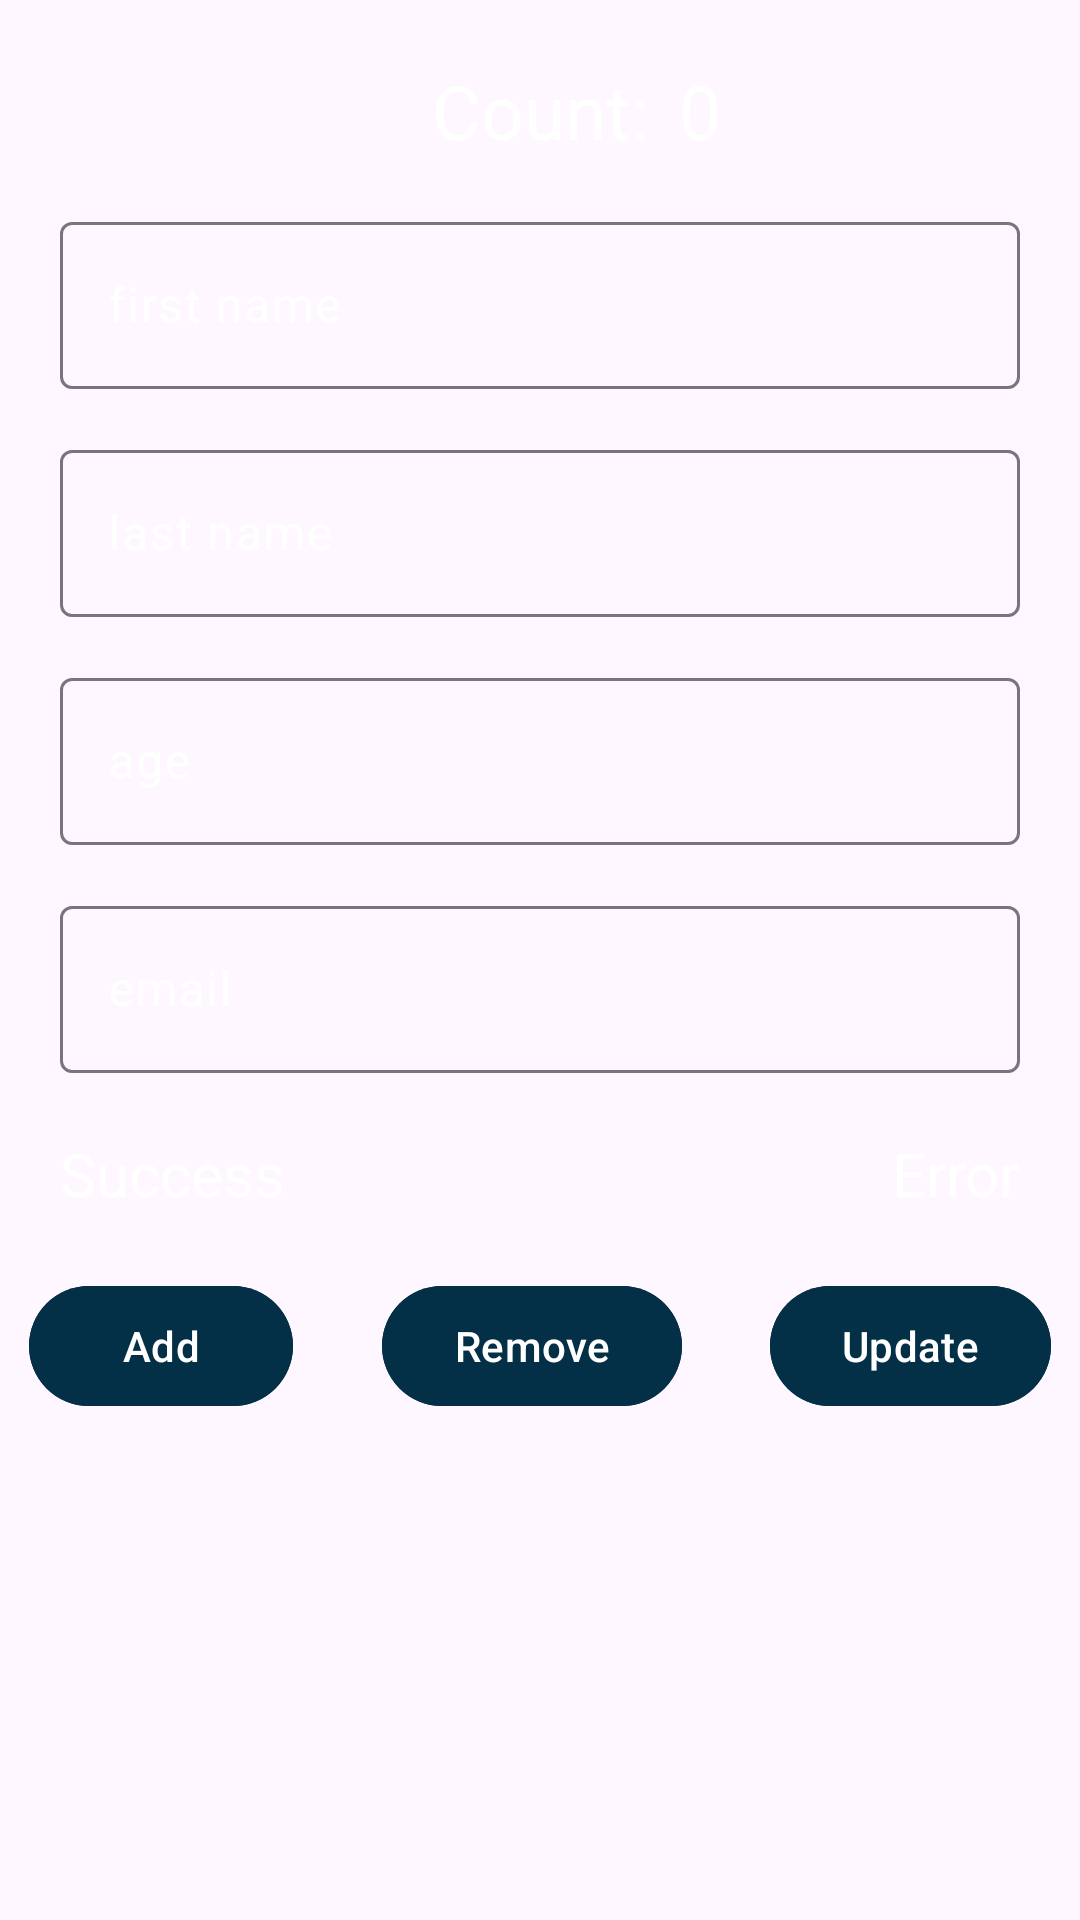

Reconstruct the res/layout file that produces this screen, plus the resources it refers to.
<!-- AndroidManifest.xml: application theme Theme.Task20 -->
<!-- res/layout/fragment_user.xml -->
<?xml version="1.0" encoding="utf-8"?>
<androidx.constraintlayout.widget.ConstraintLayout xmlns:android="http://schemas.android.com/apk/res/android"
    xmlns:app="http://schemas.android.com/apk/res-auto"
    xmlns:tools="http://schemas.android.com/tools"
    android:layout_width="match_parent"
    android:layout_height="match_parent"
    android:background="@drawable/background"
    tools:context=".presentation.screen.user.UserFragment">

    <androidx.appcompat.widget.AppCompatTextView
        android:id="@+id/tvCounterText"
        android:layout_width="wrap_content"
        android:layout_height="wrap_content"
        android:layout_marginTop="20dp"
        android:text="@string/count"
        android:textColor="@color/white"
        android:textSize="25sp"
        app:layout_constraintEnd_toEndOf="parent"
        app:layout_constraintStart_toStartOf="parent"
        app:layout_constraintTop_toTopOf="parent" />

    <androidx.appcompat.widget.AppCompatTextView
        android:id="@+id/tvCounter"
        android:layout_width="wrap_content"
        android:layout_height="wrap_content"
        android:layout_marginStart="10dp"
        android:text="@string/zero"
        android:textColor="@color/white"
        android:textSize="25sp"
        app:layout_constraintBottom_toBottomOf="@+id/tvCounterText"
        app:layout_constraintStart_toEndOf="@+id/tvCounterText"
        app:layout_constraintTop_toTopOf="@id/tvCounterText" />

    <com.google.android.material.textfield.TextInputLayout
        android:id="@+id/etFirstNameLayout"
        android:layout_width="match_parent"
        android:layout_height="wrap_content"
        android:layout_marginHorizontal="20dp"
        android:layout_marginTop="15dp"
        android:hint="@string/first_name"
        android:textColorHint="@color/white"
        app:layout_constraintEnd_toEndOf="parent"
        app:layout_constraintStart_toStartOf="parent"
        app:layout_constraintTop_toBottomOf="@+id/tvCounterText">

        <com.google.android.material.textfield.TextInputEditText
            android:id="@+id/etFirstName"
            android:layout_width="match_parent"
            android:layout_height="wrap_content"
            android:inputType="text"
            android:textColor="@color/white"
            android:textColorHint="@color/white"
            app:layout_constraintEnd_toEndOf="parent"
            app:layout_constraintStart_toStartOf="parent"
            app:layout_constraintTop_toBottomOf="@+id/tvCounterText" />

    </com.google.android.material.textfield.TextInputLayout>


    <com.google.android.material.textfield.TextInputLayout
        android:id="@+id/etLastNameLayout"
        android:layout_width="match_parent"
        android:layout_height="wrap_content"
        android:layout_marginHorizontal="20dp"
        android:layout_marginTop="15dp"
        android:hint="@string/last_name"
        android:textColorHint="@color/white"
        app:layout_constraintTop_toBottomOf="@id/etFirstNameLayout">

        <com.google.android.material.textfield.TextInputEditText
            android:id="@+id/etLastName"
            android:layout_width="match_parent"
            android:layout_height="wrap_content"
            android:inputType="text"
            android:textColor="@color/white" />

    </com.google.android.material.textfield.TextInputLayout>

    <com.google.android.material.textfield.TextInputLayout
        android:id="@+id/etAgeLayout"
        android:layout_width="match_parent"
        android:layout_height="wrap_content"
        android:layout_marginHorizontal="20dp"
        android:layout_marginTop="15dp"
        android:hint="@string/age"
        android:textColorHint="@color/white"
        app:layout_constraintTop_toBottomOf="@+id/etLastNameLayout">

        <com.google.android.material.textfield.TextInputEditText
            android:id="@+id/etAge"
            android:layout_width="match_parent"
            android:layout_height="wrap_content"
            android:inputType="number"
            android:textColor="@color/white" />
    </com.google.android.material.textfield.TextInputLayout>

    <com.google.android.material.textfield.TextInputLayout
        android:id="@+id/etEmailLayout"
        android:layout_width="match_parent"
        android:layout_height="wrap_content"
        android:layout_marginHorizontal="20dp"
        android:layout_marginTop="15dp"
        android:textColorHint="@color/white"
        app:layout_constraintTop_toBottomOf="@+id/etAgeLayout">

        <androidx.appcompat.widget.AppCompatEditText
            android:id="@+id/etEmail"
            android:layout_width="match_parent"
            android:layout_height="wrap_content"
            android:hint="@string/email"
            android:inputType="textEmailAddress"
            android:textColor="@color/white"
            android:textColorHint="@color/white" />

    </com.google.android.material.textfield.TextInputLayout>


    <androidx.appcompat.widget.AppCompatTextView
        android:id="@+id/tvSuccess"
        android:layout_width="wrap_content"
        android:layout_height="wrap_content"
        android:layout_marginStart="20dp"
        android:layout_marginTop="20dp"
        android:text="@string/success"
        android:textColor="@color/white"
        android:textSize="20sp"
        app:layout_constraintStart_toStartOf="parent"
        app:layout_constraintTop_toBottomOf="@+id/etEmailLayout" />

    <androidx.appcompat.widget.AppCompatTextView
        android:id="@+id/tvError"
        android:layout_width="wrap_content"
        android:layout_height="wrap_content"
        android:layout_marginTop="20dp"
        android:layout_marginEnd="20dp"
        android:text="@string/error"
        android:textColor="@color/white"
        android:textSize="20sp"
        app:layout_constraintEnd_toEndOf="parent"
        app:layout_constraintTop_toBottomOf="@+id/etEmailLayout" />

    <com.google.android.material.button.MaterialButton
        android:id="@+id/buttonAdd"
        android:layout_width="wrap_content"
        android:layout_height="wrap_content"
        android:layout_marginTop="20dp"
        android:backgroundTint="@color/blue"
        android:text="@string/add"
        android:textAllCaps="false"
        android:textColor="@color/white"
        app:layout_constraintEnd_toStartOf="@+id/buttonRemove"
        app:layout_constraintHorizontal_bias="0.5"
        app:layout_constraintStart_toStartOf="parent"
        app:layout_constraintTop_toBottomOf="@+id/tvSuccess"
        app:rippleColor="@color/white" />

    <com.google.android.material.button.MaterialButton
        android:id="@+id/buttonRemove"
        android:layout_width="wrap_content"
        android:layout_height="wrap_content"
        android:layout_marginStart="20dp"
        android:backgroundTint="@color/blue"
        android:text="@string/remove"
        android:textAllCaps="false"
        android:textColor="@color/white"
        app:layout_constraintEnd_toStartOf="@+id/buttonUpdate"
        app:layout_constraintHorizontal_bias="0.5"
        app:layout_constraintStart_toEndOf="@+id/buttonAdd"
        app:layout_constraintTop_toTopOf="@+id/buttonAdd"
        app:rippleColor="@color/white" />

    <com.google.android.material.button.MaterialButton
        android:id="@+id/buttonUpdate"
        android:layout_width="wrap_content"
        android:layout_height="wrap_content"
        android:layout_marginStart="20dp"
        android:backgroundTint="@color/blue"
        android:text="@string/update"
        android:textAllCaps="false"
        android:textColor="@color/white"
        app:layout_constraintEnd_toEndOf="parent"
        app:layout_constraintHorizontal_bias="0.5"
        app:layout_constraintStart_toEndOf="@+id/buttonRemove"
        app:layout_constraintTop_toTopOf="@+id/buttonRemove"
        app:rippleColor="@color/white" />

</androidx.constraintlayout.widget.ConstraintLayout>
<!-- resources referenced by this layout -->
<resources>
  <color name="blue">#033047</color>
  <color name="white">#FFFFFFFF</color>
  <string name="add">Add</string>
  <string name="age">age</string>
  <string name="count">Count:</string>
  <string name="email">email</string>
  <string name="error">Error</string>
  <string name="first_name">first name</string>
  <string name="last_name">last name</string>
  <string name="remove">Remove</string>
  <string name="success">Success</string>
  <string name="update">Update</string>
  <string name="zero">0</string>
  <style name="Theme.Task20" parent="Base.Theme.Task20" />
  <style name="Base.Theme.Task20" parent="Theme.Material3.DayNight.NoActionBar">
          
          
      </style>
</resources>
